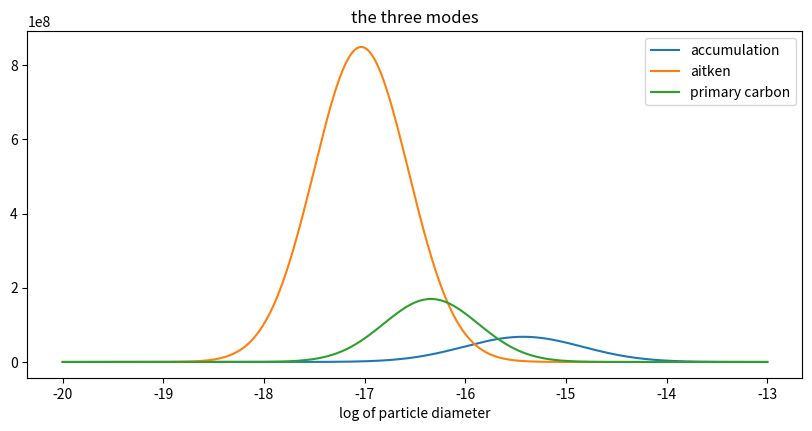

Generate this figure with matplotlib:
import numpy as np
import matplotlib.pyplot as plt

def f( lnD, N_i, sigma_i, D_i ) :
    y = N_i / np.sqrt(2*np.pi) / np.log(sigma_i)
    y = y * np.exp( -1./2. * ( lnD - np.log(D_i) )**2. /  np.log(sigma_i)**2. )
    return y

# lnD = np.log( np.linspace( 1e-8, 1e-4, 1001 ) )
lnD = np.linspace( -20, -13, 1001 )
# lnD = np.logspace( -8, -4, 1001 )

#accumulation:
N_1 = 1e8
sigma_1 = 1.8
D_1 = .2e-6
f_1 = f( lnD, N_1, sigma_1, D_1 )

#aitken:
N_2 = 1e9
sigma_2 = 1.6
D_2 = .04e-6
f_2 = f( lnD, N_2, sigma_2, D_2 )

#primary carbon:
N_3 = 2e8
sigma_3 = 1.6
D_3 = .08e-6
f_3 = f( lnD, N_3, sigma_3, D_3 )

# print(lnD)
# print
# print( f( lnD, N_i, sigma_i, D_i ) )

help(plt.subplots)

fig, ax = plt.subplots( 1, 1, figsize=(10,4.5) )

plt.plot( lnD, f_1, lnD, f_2, lnD, f_3  )
plt.legend( [ 'accumulation', 'aitken', 'primary carbon' ]  )
plt.title( 'the three modes' )
plt.xlabel( 'log of particle diameter' )
plt.show()

# plt.plot( lnD, f_1+f_2+f_3 )
# plt.show()